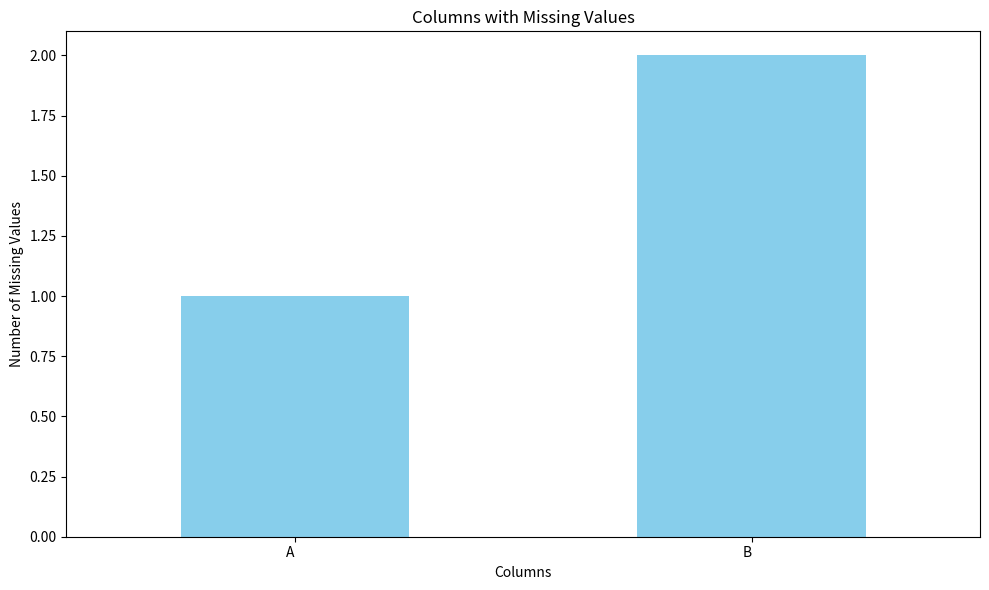

Write the Python code that produced this figure.
import pandas as pd
import matplotlib.pyplot as plt

def plot_missing_values(df):
    """
    Plot a barplot showing columns with missing values in the DataFrame.
    
    Parameters:
    - df (DataFrame): Input DataFrame
    
    Returns:
    - None
    """
    # Calculate the count of missing values in each column
    missing_values_count = df.isnull().sum()
    
    # Filter columns with missing values
    missing_columns = missing_values_count[missing_values_count > 0]
    
    if not missing_columns.empty:
        # Plotting
        plt.figure(figsize=(10, 6))
        missing_columns.plot(kind='bar', color='skyblue')
        plt.title('Columns with Missing Values')
        plt.xlabel('Columns')
        plt.ylabel('Number of Missing Values')
        plt.xticks(rotation=0, ha='right')
        plt.tight_layout()
        plt.show()
    else:
        print("No missing values found in the DataFrame.")

# Test the function
if __name__ == "__main__":
    # Assuming df is your DataFrame
    df = pd.DataFrame({
        'A': [1, 2, None, 4, 5],
        'B': [None, 2, 3, None, 5],
        'C': [1, 2, 3, 4, 5]
    })
    
    plot_missing_values(df)

